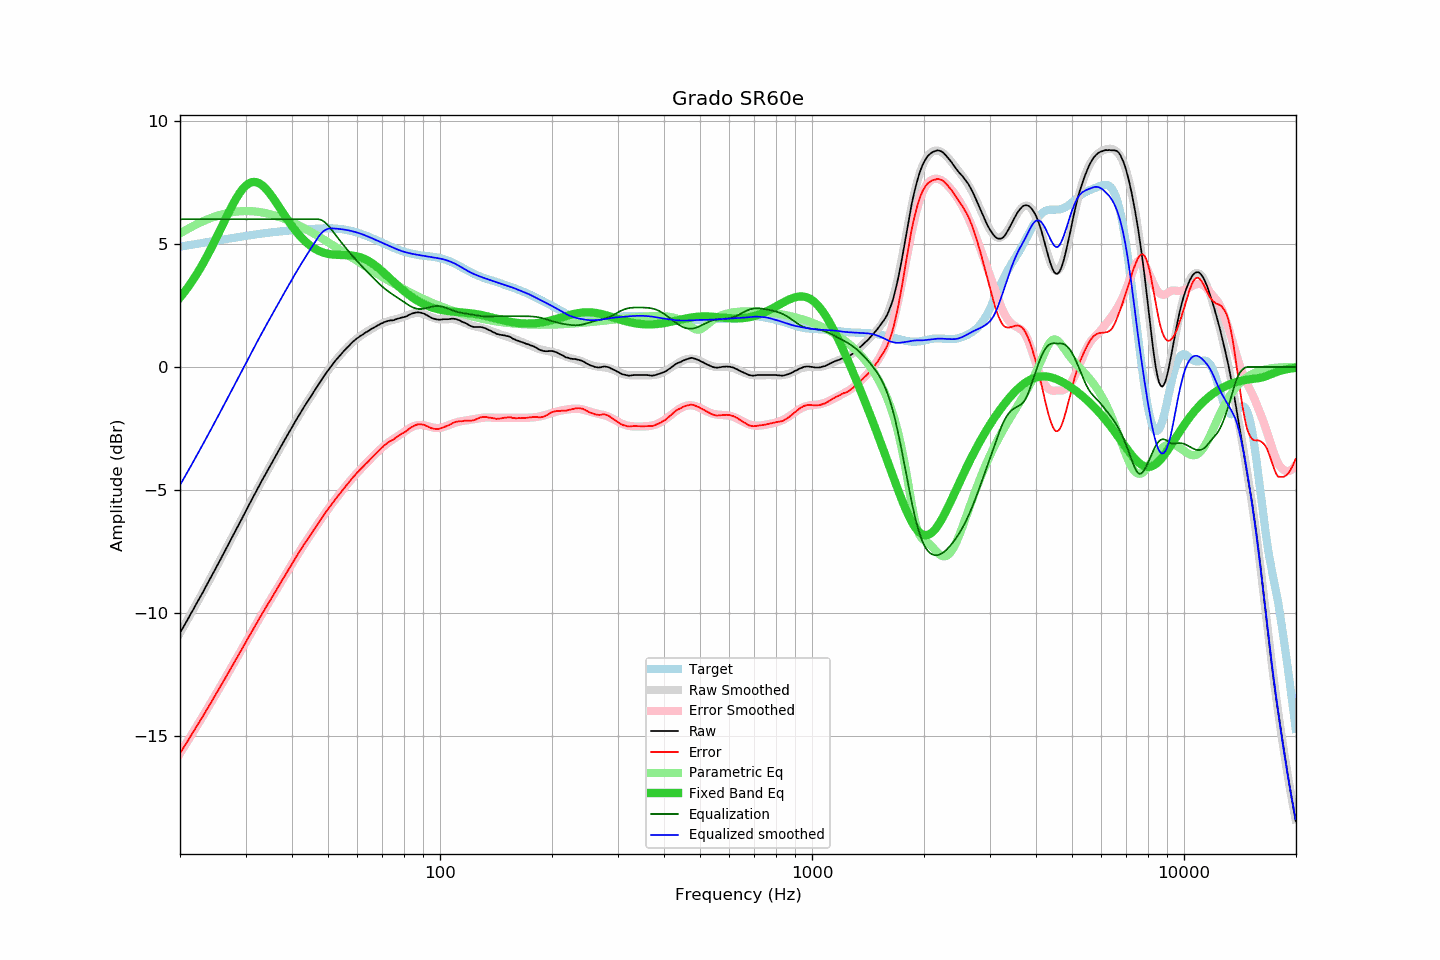

The table this chart was drawn from, first rows:
frequency, raw, error, smoothed, error_smoothed, equalization, parametric_eq, equalized_raw, equalized_smoothed, target
20.00, -10.80, -15.69, -10.80, -15.69, 6.00, 2.82, -4.80, -4.80, 4.89
20.20, -10.69, -15.59, -10.68, -15.58, 6.00, 2.90, -4.69, -4.68, 4.90
20.40, -10.57, -15.48, -10.57, -15.48, 6.00, 2.98, -4.57, -4.57, 4.91
20.61, -10.46, -15.38, -10.46, -15.37, 6.00, 3.07, -4.46, -4.46, 4.92
20.81, -10.34, -15.27, -10.34, -15.27, 6.00, 3.15, -4.34, -4.34, 4.93
21.02, -10.23, -15.17, -10.23, -15.16, 6.00, 3.24, -4.23, -4.23, 4.94
21.23, -10.11, -15.06, -10.11, -15.06, 6.00, 3.34, -4.11, -4.11, 4.95
21.44, -9.99, -14.95, -9.99, -14.95, 6.00, 3.43, -3.99, -3.99, 4.96
21.66, -9.88, -14.85, -9.88, -14.85, 6.00, 3.53, -3.88, -3.88, 4.97
21.87, -9.76, -14.74, -9.76, -14.74, 6.00, 3.63, -3.76, -3.76, 4.98
22.09, -9.64, -14.63, -9.64, -14.63, 6.00, 3.73, -3.64, -3.64, 4.99
22.31, -9.52, -14.52, -9.52, -14.53, 6.00, 3.83, -3.52, -3.52, 5.00
22.54, -9.41, -14.42, -9.41, -14.42, 6.00, 3.94, -3.41, -3.41, 5.01
22.76, -9.29, -14.31, -9.29, -14.31, 6.00, 4.05, -3.29, -3.29, 5.02
22.99, -9.18, -14.21, -9.17, -14.20, 6.00, 4.17, -3.18, -3.17, 5.04
23.22, -9.05, -14.10, -9.05, -14.10, 6.00, 4.28, -3.05, -3.05, 5.05
23.45, -8.93, -13.99, -8.93, -13.99, 6.00, 4.40, -2.93, -2.93, 5.06
23.69, -8.81, -13.88, -8.81, -13.88, 6.00, 4.52, -2.81, -2.81, 5.07
23.92, -8.69, -13.77, -8.69, -13.77, 6.00, 4.65, -2.69, -2.69, 5.08
24.16, -8.57, -13.66, -8.57, -13.66, 6.00, 4.77, -2.57, -2.57, 5.09
24.40, -8.45, -13.55, -8.45, -13.55, 6.00, 4.90, -2.45, -2.45, 5.10
24.65, -8.32, -13.43, -8.32, -13.44, 6.00, 5.03, -2.32, -2.32, 5.11
24.89, -8.20, -13.32, -8.20, -13.33, 6.00, 5.16, -2.20, -2.20, 5.12
25.14, -8.08, -13.21, -8.08, -13.21, 6.00, 5.30, -2.08, -2.08, 5.14
25.39, -7.96, -13.10, -7.96, -13.10, 6.00, 5.43, -1.96, -1.96, 5.15
25.65, -7.84, -13.00, -7.83, -12.99, 6.00, 5.57, -1.84, -1.83, 5.16
25.91, -7.71, -12.88, -7.71, -12.88, 6.00, 5.70, -1.71, -1.71, 5.17
26.16, -7.59, -12.76, -7.59, -12.76, 6.00, 5.84, -1.59, -1.59, 5.18
26.43, -7.47, -12.66, -7.46, -12.65, 6.00, 5.97, -1.47, -1.46, 5.19
26.69, -7.34, -12.54, -7.34, -12.54, 6.00, 6.11, -1.34, -1.34, 5.20
26.96, -7.22, -12.43, -7.22, -12.42, 6.00, 6.24, -1.22, -1.22, 5.21
27.23, -7.09, -12.31, -7.09, -12.31, 6.00, 6.37, -1.09, -1.09, 5.22
27.50, -6.97, -12.20, -6.97, -12.20, 6.00, 6.49, -0.97, -0.97, 5.23
27.77, -6.84, -12.08, -6.85, -12.08, 6.00, 6.62, -0.84, -0.85, 5.24
28.05, -6.72, -11.97, -6.72, -11.97, 6.00, 6.74, -0.72, -0.72, 5.25
28.33, -6.60, -11.86, -6.60, -11.85, 6.00, 6.85, -0.60, -0.60, 5.26
28.62, -6.47, -11.74, -6.47, -11.74, 6.00, 6.95, -0.47, -0.47, 5.27
28.90, -6.35, -11.63, -6.35, -11.63, 6.00, 7.05, -0.35, -0.35, 5.28
29.19, -6.23, -11.52, -6.22, -11.51, 6.00, 7.15, -0.23, -0.22, 5.29
29.48, -6.10, -11.40, -6.10, -11.40, 6.00, 7.23, -0.10, -0.10, 5.30
29.78, -5.97, -11.28, -5.97, -11.28, 6.00, 7.30, 0.03, 0.03, 5.31
30.08, -5.85, -11.17, -5.85, -11.17, 6.00, 7.37, 0.15, 0.15, 5.32
30.38, -5.72, -11.05, -5.72, -11.05, 6.00, 7.42, 0.28, 0.28, 5.33
30.68, -5.59, -10.93, -5.59, -10.94, 6.00, 7.46, 0.41, 0.41, 5.34
30.99, -5.47, -10.82, -5.47, -10.82, 6.00, 7.49, 0.53, 0.53, 5.35
31.30, -5.34, -10.70, -5.34, -10.71, 6.00, 7.51, 0.66, 0.66, 5.36
31.61, -5.22, -10.59, -5.22, -10.59, 6.00, 7.52, 0.78, 0.78, 5.37
31.93, -5.10, -10.48, -5.10, -10.48, 6.00, 7.51, 0.90, 0.90, 5.38
32.24, -4.98, -10.37, -4.97, -10.37, 6.00, 7.50, 1.02, 1.03, 5.39
32.57, -4.85, -10.25, -4.85, -10.26, 6.00, 7.47, 1.15, 1.15, 5.40
32.89, -4.73, -10.14, -4.73, -10.14, 6.00, 7.43, 1.27, 1.27, 5.41
33.22, -4.61, -10.03, -4.61, -10.03, 6.00, 7.39, 1.39, 1.39, 5.42
33.55, -4.49, -9.92, -4.49, -9.92, 6.00, 7.33, 1.51, 1.51, 5.43
33.89, -4.38, -9.82, -4.38, -9.81, 6.00, 7.27, 1.62, 1.62, 5.44
34.23, -4.26, -9.70, -4.26, -9.70, 6.00, 7.20, 1.74, 1.74, 5.44
34.57, -4.14, -9.59, -4.14, -9.59, 6.00, 7.12, 1.86, 1.86, 5.45
34.92, -4.03, -9.49, -4.02, -9.48, 6.00, 7.03, 1.97, 1.98, 5.46
35.27, -3.91, -9.38, -3.90, -9.37, 6.00, 6.95, 2.09, 2.10, 5.47
35.62, -3.79, -9.27, -3.79, -9.26, 6.00, 6.85, 2.21, 2.21, 5.48
35.97, -3.67, -9.15, -3.67, -9.16, 6.00, 6.76, 2.33, 2.33, 5.48
... 635 more rows
